13-way image classification set "crops" from GitHub (Clear20-22/Kabbo-GPU); label vocabulary: rickshaw, motorcycle, tempu, sedan car, pickup, microbus, mini bus, mini truck, agro use vehicle, medium truck, large bus, heavy truck, trailer.

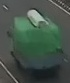
Label: heavy truck

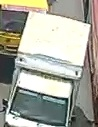
Label: pickup

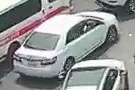
Label: sedan car

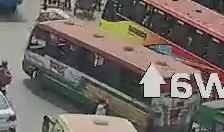
Label: mini bus

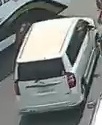
Label: medium truck

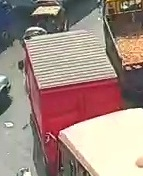
Label: agro use vehicle
